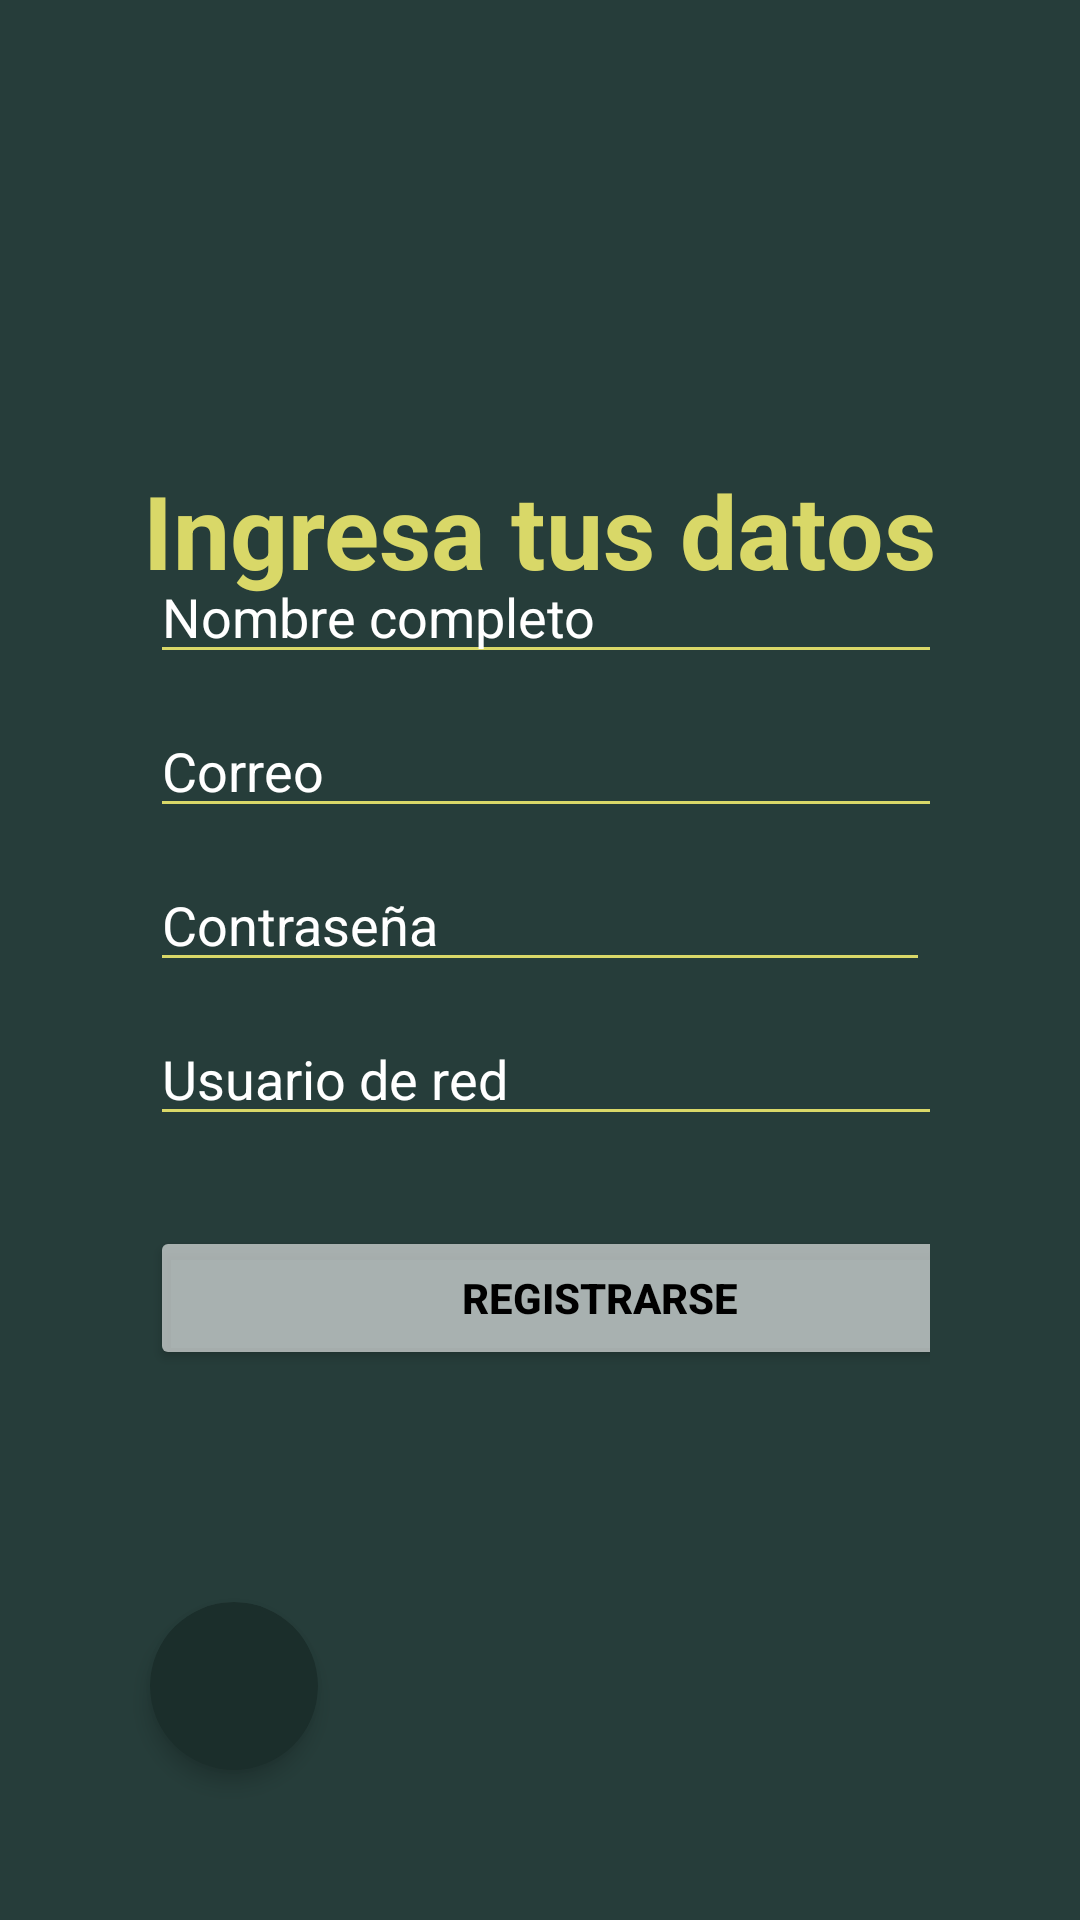

Here is an Android app screen rendered from its layout file. Give the layout XML and the strings, colors and styles it references.
<!-- AndroidManifest.xml: application theme Theme.CorpCourier -->
<!-- res/layout/activity_registration.xml -->
<?xml version="1.0" encoding="utf-8"?>
<FrameLayout xmlns:android="http://schemas.android.com/apk/res/android"
    xmlns:app="http://schemas.android.com/apk/res-auto"
    xmlns:tools="http://schemas.android.com/tools"
    android:id="@+id/main"
    android:layout_width="match_parent"
    android:layout_height="match_parent"
    android:paddingVertical="34dp"
    android:paddingHorizontal="34dp"
    android:background="@color/background_app"
    tools:context=".registrationActivity">

    <TextView
        android:layout_width="wrap_content"
        android:layout_height="wrap_content"
        android:text="Ingresa tus datos"
        android:textStyle="bold"
        android:textSize="34sp"
        android:textColor="@color/background_yellow"
        android:layout_marginTop="120dp"
        android:layout_gravity="top|center"/>


    <LinearLayout
        android:layout_width="wrap_content"
        android:layout_height="wrap_content"
        android:padding="16dp"
        android:orientation="vertical"
        android:layout_gravity="center">


        <EditText
            android:id="@+id/etName"
            android:layout_width="300dp"
            android:layout_height="wrap_content"
            android:hint="Nombre completo"
            android:backgroundTint="@color/background_yellow"
            android:textColorHint="@color/white"
            android:textColor="@color/white"/>

        <EditText
            android:id="@+id/etEmail"
            android:layout_width="300dp"
            android:layout_height="wrap_content"
            android:hint="Correo"
            android:backgroundTint="@color/background_yellow"
            android:textColorHint="@color/white"
            android:textColor="@color/white"
            android:layout_marginTop="10dp"/>

        <EditText
            android:id="@+id/etContrasena"
            android:layout_width="match_parent"
            android:layout_height="wrap_content"
            android:hint="Contraseña"
            android:inputType="textPassword"
            android:backgroundTint="@color/background_yellow"
            android:textColorHint="@color/white"
            android:textColor="@color/white"
            android:layout_marginTop="10dp"/>

        <EditText
            android:id="@+id/etUsuario"
            android:layout_width="300dp"
            android:layout_height="wrap_content"
            android:hint="Usuario de red"
            android:backgroundTint="@color/background_yellow"
            android:textColorHint="@color/white"
            android:textColor="@color/white"
            android:layout_marginTop="10dp"/>

        <Button
            android:id="@+id/btnRegistrarse"
            android:layout_width="300dp"
            android:layout_height="wrap_content"
            android:text="Registrarse"
            android:textColor="@color/black"
            android:textStyle="bold"
            android:backgroundTint="@color/background_different"
            android:layout_marginTop="30dp"/>


    </LinearLayout>

    <androidx.cardview.widget.CardView
        android:id="@+id/cardBack"
        android:layout_width="56dp"
        android:layout_height="56dp"
        android:layout_margin="16dp"
        app:cardBackgroundColor="#1B2E2B"
        app:cardCornerRadius="28dp"
        app:cardElevation="4dp"
        android:layout_gravity="bottom|start">

        <ImageButton
            android:id="@+id/btnBack"
            android:layout_width="match_parent"
            android:layout_height="match_parent"
            android:src="@drawable/arrow_back"
            android:background="@android:color/transparent"
            android:contentDescription="Volver"
            android:tint="@color/white"/>
    </androidx.cardview.widget.CardView>


</FrameLayout>
<!-- resources referenced by this layout -->
<resources>
  <color name="background_app">#263D3A</color>
  <color name="background_different">#99FFFFFF</color>
  <color name="background_yellow">#D9D868</color>
  <color name="black">#FF000000</color>
  <color name="white">#FFFFFFFF</color>
  <style name="Theme.CorpCourier" parent="Theme.MaterialComponents.DayNight.DarkActionBar">
          
          <item name="colorPrimary">@color/purple_500</item>
          <item name="colorPrimaryVariant">@color/purple_700</item>
          <item name="colorOnPrimary">@color/white</item>
          
          <item name="colorSecondary">@color/teal_200</item>
          <item name="colorSecondaryVariant">@color/teal_700</item>
          <item name="colorOnSecondary">@color/black</item>
          
          <item name="android:statusBarColor">?attr/colorPrimaryVariant</item>
          
      </style>
  <color name="purple_500">#FF6200EE</color>
  <color name="purple_700">#FF3700B3</color>
  <color name="teal_200">#FF03DAC5</color>
  <color name="teal_700">#FF018786</color>
</resources>
